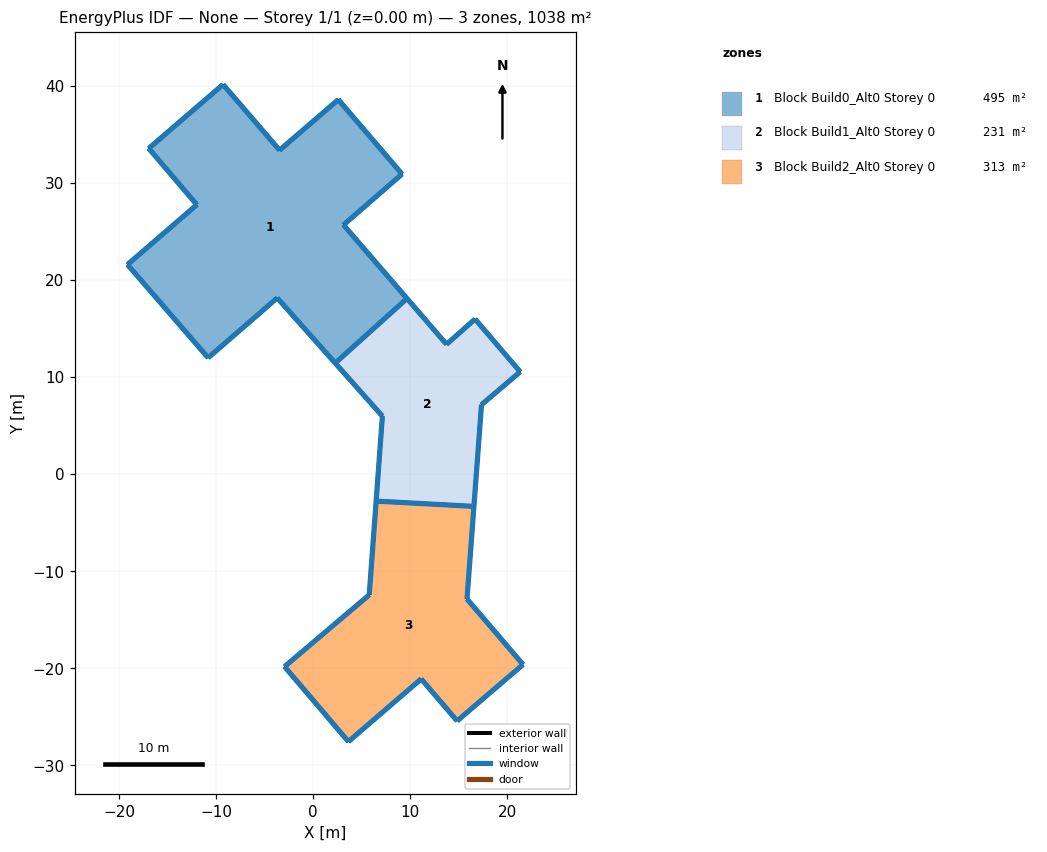
=== STOREY PLAN SPEC (per zone: floor XY polygon, exterior-wall plan segments, windows/doors) ===
zone 1: Block Build0_Alt0 Storey 0  (494.8 m²)
  floor: (2.59, 38.60) (9.16, 30.93) (3.13, 25.69) (9.67, 18.11) (2.27, 11.45) (-3.71, 18.17) (-10.83, 11.99) (-19.13, 21.60) (-11.99, 27.77) (-16.94, 33.57) (-9.29, 40.16) (-3.46, 33.39)
  exterior wall: (9.67, 18.11) – (3.13, 25.69)  [10.0 m]
    window: (9.66, 18.11) – (3.13, 25.69)  [63.0 m²]
  exterior wall: (3.13, 25.69) – (9.16, 30.93)  [8.0 m]
    window: (3.13, 25.69) – (9.16, 30.93)  [50.3 m²]
  exterior wall: (9.16, 30.93) – (2.59, 38.60)  [10.1 m]
    window: (9.16, 30.93) – (2.59, 38.60)  [63.6 m²]
  exterior wall: (2.59, 38.60) – (-3.46, 33.39)  [8.0 m]
    window: (2.59, 38.60) – (-3.46, 33.40)  [50.3 m²]
  exterior wall: (-3.46, 33.39) – (-9.29, 40.16)  [8.9 m]
    window: (-3.47, 33.40) – (-9.28, 40.16)  [56.2 m²]
  exterior wall: (-9.29, 40.16) – (-16.94, 33.57)  [10.1 m]
    window: (-9.29, 40.16) – (-16.94, 33.58)  [63.6 m²]
  exterior wall: (-16.94, 33.57) – (-11.99, 27.77)  [7.6 m]
    window: (-16.94, 33.57) – (-11.99, 27.77)  [48.0 m²]
  exterior wall: (-11.99, 27.77) – (-19.13, 21.60)  [9.4 m]
    window: (-11.99, 27.77) – (-19.13, 21.61)  [59.4 m²]
  exterior wall: (-19.13, 21.60) – (-10.83, 11.99)  [12.7 m]
    window: (-19.13, 21.60) – (-10.83, 12.00)  [79.9 m²]
  exterior wall: (-10.83, 11.99) – (-3.71, 18.17)  [9.4 m]
    window: (-10.82, 12.00) – (-3.71, 18.16)  [59.3 m²]
  exterior wall: (-3.71, 18.17) – (2.27, 11.45)  [9.0 m]
    window: (-3.70, 18.16) – (2.27, 11.45)  [56.6 m²]
  exterior wall: (2.27, 11.45) – (9.67, 18.11)  [10.0 m]
    window: (2.27, 11.45) – (9.66, 18.10)  [26.8 m²]
  interior walls: 1
zone 2: Block Build1_Alt0 Storey 0  (230.9 m²)
  floor: (16.68, 15.99) (21.33, 10.55) (17.35, 7.16) (16.56, -3.31) (6.49, -2.77) (7.13, 5.99) (2.27, 11.45) (9.67, 18.11) (13.74, 13.39)
  exterior wall: (16.56, -3.31) – (17.35, 7.16)  [10.5 m]
    window: (16.56, -3.31) – (17.35, 7.15)  [37.8 m²]
  exterior wall: (17.35, 7.16) – (21.33, 10.55)  [5.2 m]
    window: (17.35, 7.16) – (21.33, 10.55)  [18.8 m²]
  exterior wall: (21.33, 10.55) – (16.68, 15.99)  [7.2 m]
    window: (21.33, 10.55) – (16.68, 15.99)  [25.7 m²]
  exterior wall: (16.68, 15.99) – (13.74, 13.39)  [3.9 m]
    window: (16.68, 15.99) – (13.74, 13.39)  [14.1 m²]
  exterior wall: (13.74, 13.39) – (9.67, 18.11)  [6.2 m]
    window: (13.74, 13.39) – (9.67, 18.10)  [22.4 m²]
  exterior wall: (2.27, 11.45) – (7.13, 5.99)  [7.3 m]
    window: (2.27, 11.45) – (7.13, 5.99)  [26.3 m²]
  exterior wall: (7.13, 5.99) – (6.49, -2.77)  [8.8 m]
    window: (7.13, 5.98) – (6.49, -2.77)  [31.6 m²]
  interior walls: 2
zone 3: Block Build2_Alt0 Storey 0  (312.6 m²)
  floor: (16.56, -3.31) (15.85, -12.86) (21.62, -19.61) (14.83, -25.42) (11.13, -21.10) (3.63, -27.56) (-2.95, -19.83) (5.78, -12.43) (6.49, -2.77)
  exterior wall: (6.49, -2.77) – (5.78, -12.43)  [9.7 m]
    window: (6.49, -2.77) – (5.78, -12.43)  [61.0 m²]
  exterior wall: (5.78, -12.43) – (-2.95, -19.83)  [11.4 m]
    window: (5.77, -12.44) – (-2.95, -19.82)  [72.0 m²]
  exterior wall: (-2.95, -19.83) – (3.63, -27.56)  [10.1 m]
    window: (-2.95, -19.83) – (3.63, -27.55)  [63.9 m²]
  exterior wall: (3.63, -27.56) – (11.13, -21.10)  [9.9 m]
    window: (3.63, -27.55) – (11.12, -21.10)  [62.3 m²]
  exterior wall: (11.13, -21.10) – (14.83, -25.42)  [5.7 m]
    window: (11.13, -21.10) – (14.83, -25.42)  [35.9 m²]
  exterior wall: (14.83, -25.42) – (21.62, -19.61)  [8.9 m]
    window: (14.84, -25.42) – (21.62, -19.61)  [56.3 m²]
  exterior wall: (21.62, -19.61) – (15.85, -12.86)  [8.9 m]
    window: (21.62, -19.61) – (15.85, -12.86)  [55.9 m²]
  exterior wall: (15.85, -12.86) – (16.56, -3.31)  [9.6 m]
    window: (15.85, -12.86) – (16.56, -3.32)  [60.2 m²]
  exterior wall: (16.56, -3.31) – (6.49, -2.77)  [10.1 m]
    window: (16.56, -3.31) – (6.49, -2.77)  [27.2 m²]
  interior walls: 1

=== DERIVED (storey summary) ===
Building: None
Storey: 1 of 1  (floor level z = 0.00 m)
Storey gross floor area: 1038.3 m²
Zones on this storey: 3
  - Block Build0_Alt0 Storey 0: floor 494.8 m²; exterior wall 113.3 m (2258.9 m²); 12 window(s) 677.0 m²; WWR 30.0%
  - Block Build1_Alt0 Storey 0: floor 230.9 m²; exterior wall 49.2 m (589.8 m²); 7 window(s) 176.8 m²; WWR 30.0%
  - Block Build2_Alt0 Storey 0: floor 312.6 m²; exterior wall 84.4 m (1650.4 m²); 9 window(s) 494.6 m²; WWR 30.0%
Zone adjacency (shared interzone walls):
  - Block Build0_Alt0 Storey 0 ↔ Block Build1_Alt0 Storey 0
  - Block Build1_Alt0 Storey 0 ↔ Block Build2_Alt0 Storey 0